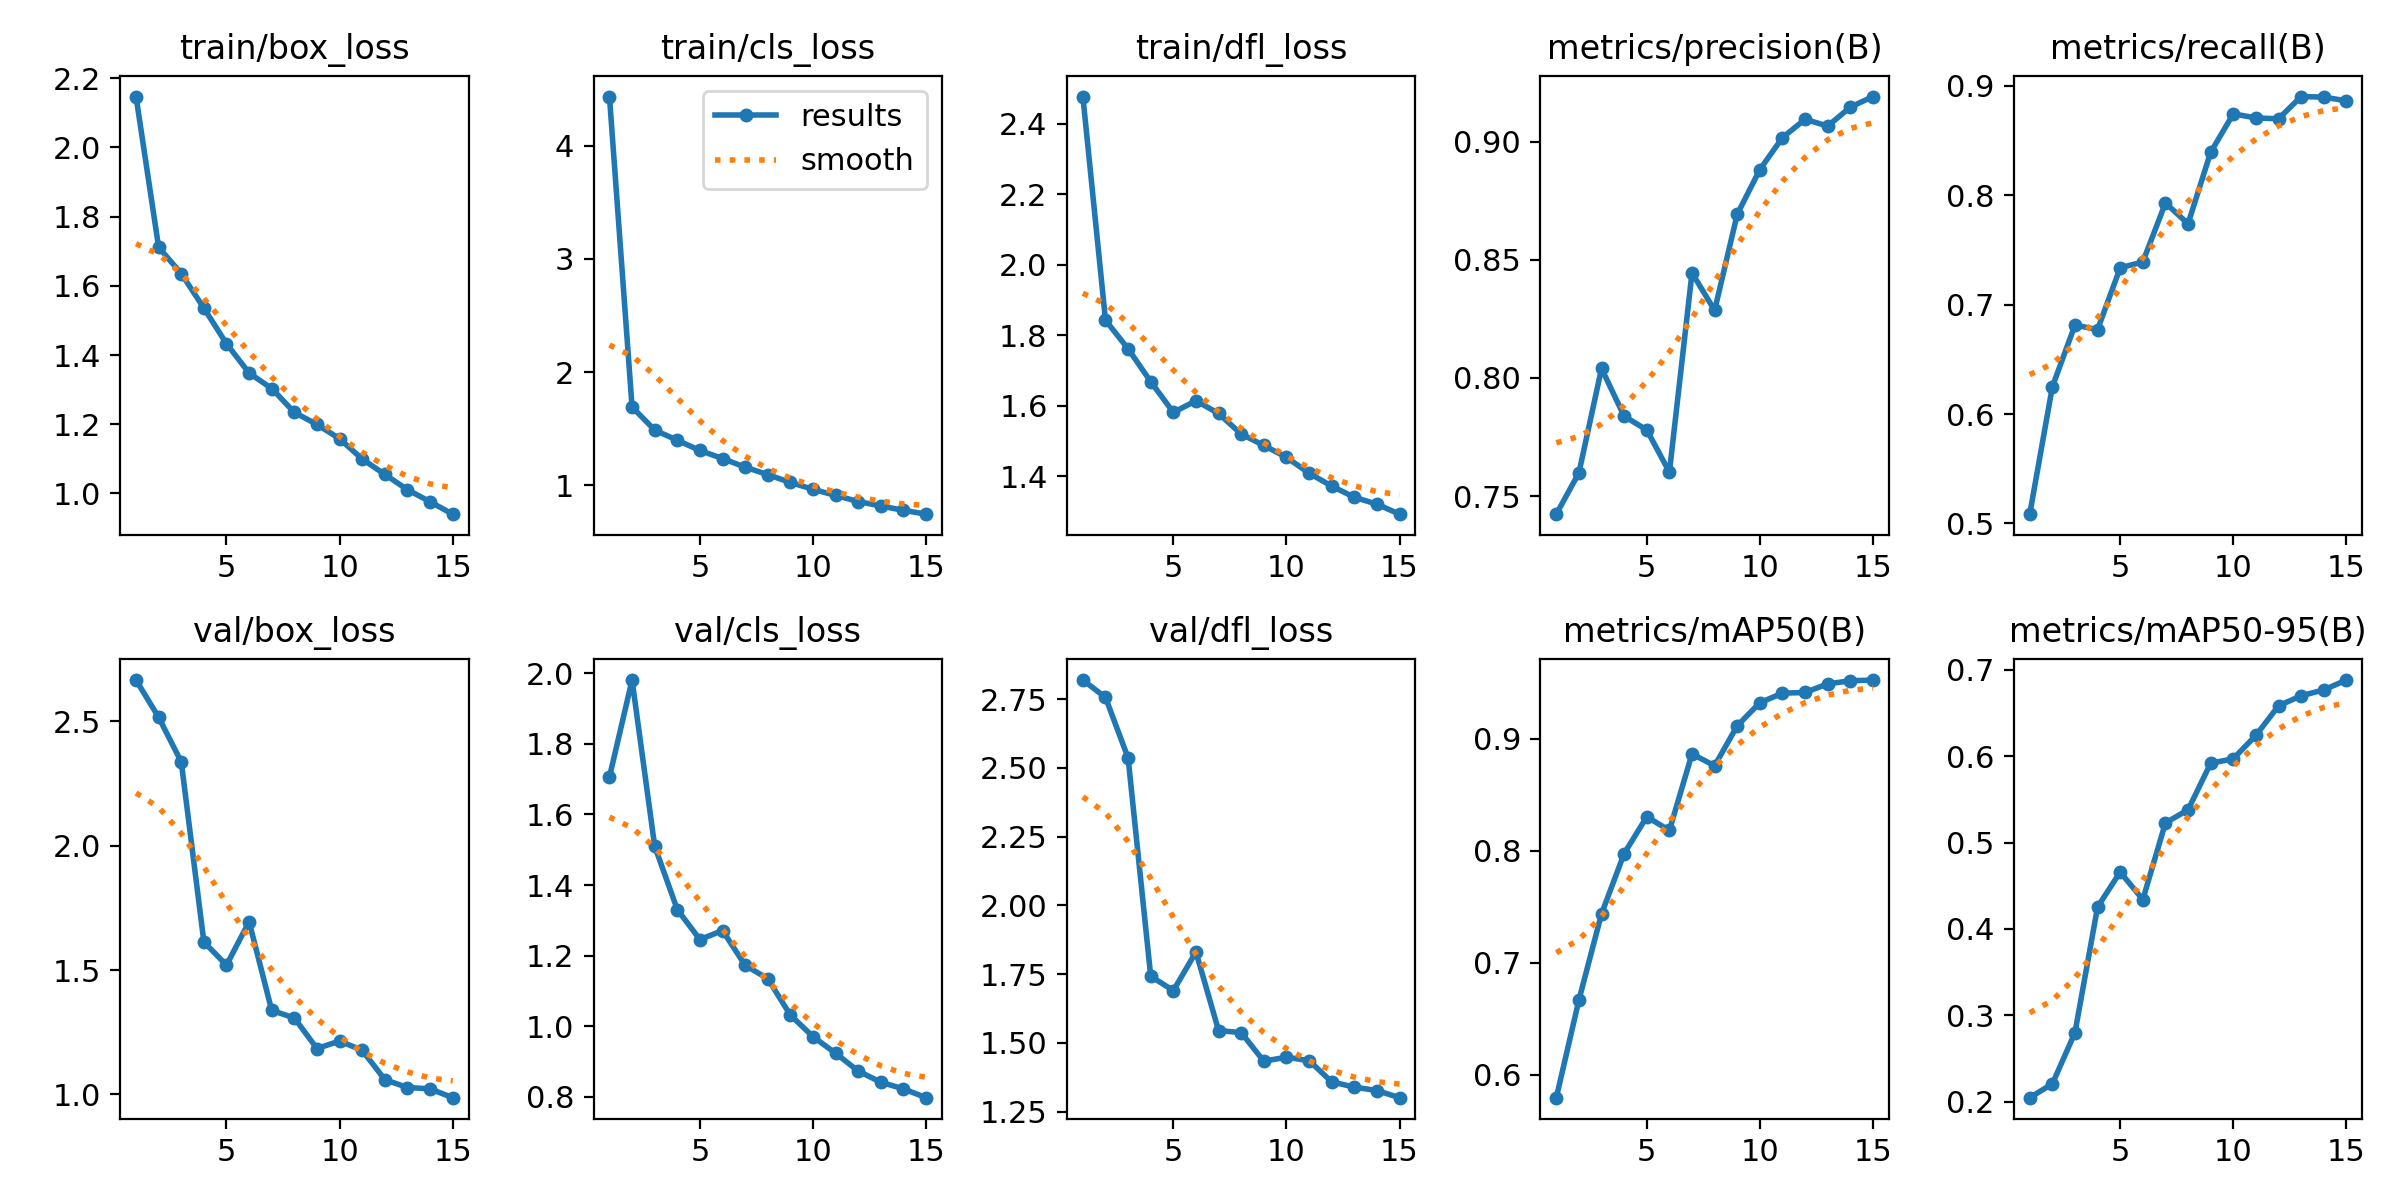

Values plotted in this chart, from the file beside it:
epoch, time, train/box_loss, train/cls_loss, train/dfl_loss, metrics/precision(B), metrics/recall(B), metrics/mAP50(B), metrics/mAP50-95(B), val/box_loss, val/cls_loss, val/dfl_loss, lr/pg0, lr/pg1, lr/pg2
1, 287.1, 2.147, 4.433, 2.478, 0.7423, 0.5084, 0.5795, 0.2046, 2.667, 1.706, 2.819, 0.0006659, 0.0006659, 0.0006659
2, 523.3, 1.711, 1.692, 1.843, 0.7599, 0.6249, 0.6667, 0.2206, 2.517, 1.981, 2.756, 0.001245, 0.001245, 0.001245
3, 756.8, 1.635, 1.488, 1.762, 0.804, 0.6813, 0.7437, 0.2799, 2.338, 1.51, 2.536, 0.001735, 0.001735, 0.001735
4, 983.5, 1.536, 1.398, 1.669, 0.7838, 0.6773, 0.7975, 0.4255, 1.613, 1.33, 1.742, 0.001604, 0.001604, 0.001604
5, 1209, 1.433, 1.308, 1.581, 0.778, 0.7337, 0.8303, 0.4659, 1.52, 1.245, 1.69, 0.001472, 0.001472, 0.001472
6, 1474, 1.348, 1.236, 1.615, 0.7601, 0.739, 0.8182, 0.434, 1.694, 1.271, 1.831, 0.00134, 0.00134, 0.00134
7, 1697, 1.303, 1.161, 1.578, 0.8445, 0.7929, 0.8865, 0.5228, 1.337, 1.172, 1.545, 0.001208, 0.001208, 0.001208
8, 1921, 1.234, 1.094, 1.52, 0.8286, 0.774, 0.8759, 0.538, 1.307, 1.134, 1.537, 0.001076, 0.001076, 0.001076
9, 2146, 1.199, 1.025, 1.488, 0.8693, 0.8393, 0.9116, 0.5919, 1.184, 1.031, 1.434, 0.000944, 0.000944, 0.000944
10, 2377, 1.158, 0.9648, 1.454, 0.8882, 0.8744, 0.9322, 0.5971, 1.214, 0.9699, 1.448, 0.000812, 0.000812, 0.000812
11, 2614, 1.099, 0.9109, 1.409, 0.9018, 0.8707, 0.9407, 0.6242, 1.177, 0.9231, 1.436, 0.00068, 0.00068, 0.00068
12, 2850, 1.055, 0.857, 1.372, 0.9095, 0.8699, 0.9413, 0.6584, 1.059, 0.8724, 1.358, 0.000548, 0.000548, 0.000548
13, 3084, 1.011, 0.8174, 1.341, 0.9067, 0.8902, 0.949, 0.67, 1.027, 0.8408, 1.339, 0.000416, 0.000416, 0.000416
14, 3311, 0.976, 0.7797, 1.321, 0.9147, 0.8897, 0.9518, 0.6768, 1.022, 0.822, 1.327, 0.000284, 0.000284, 0.000284
15, 3538, 0.9401, 0.7454, 1.293, 0.9192, 0.8863, 0.9524, 0.6883, 0.9863, 0.797, 1.301, 0.000152, 0.000152, 0.000152
